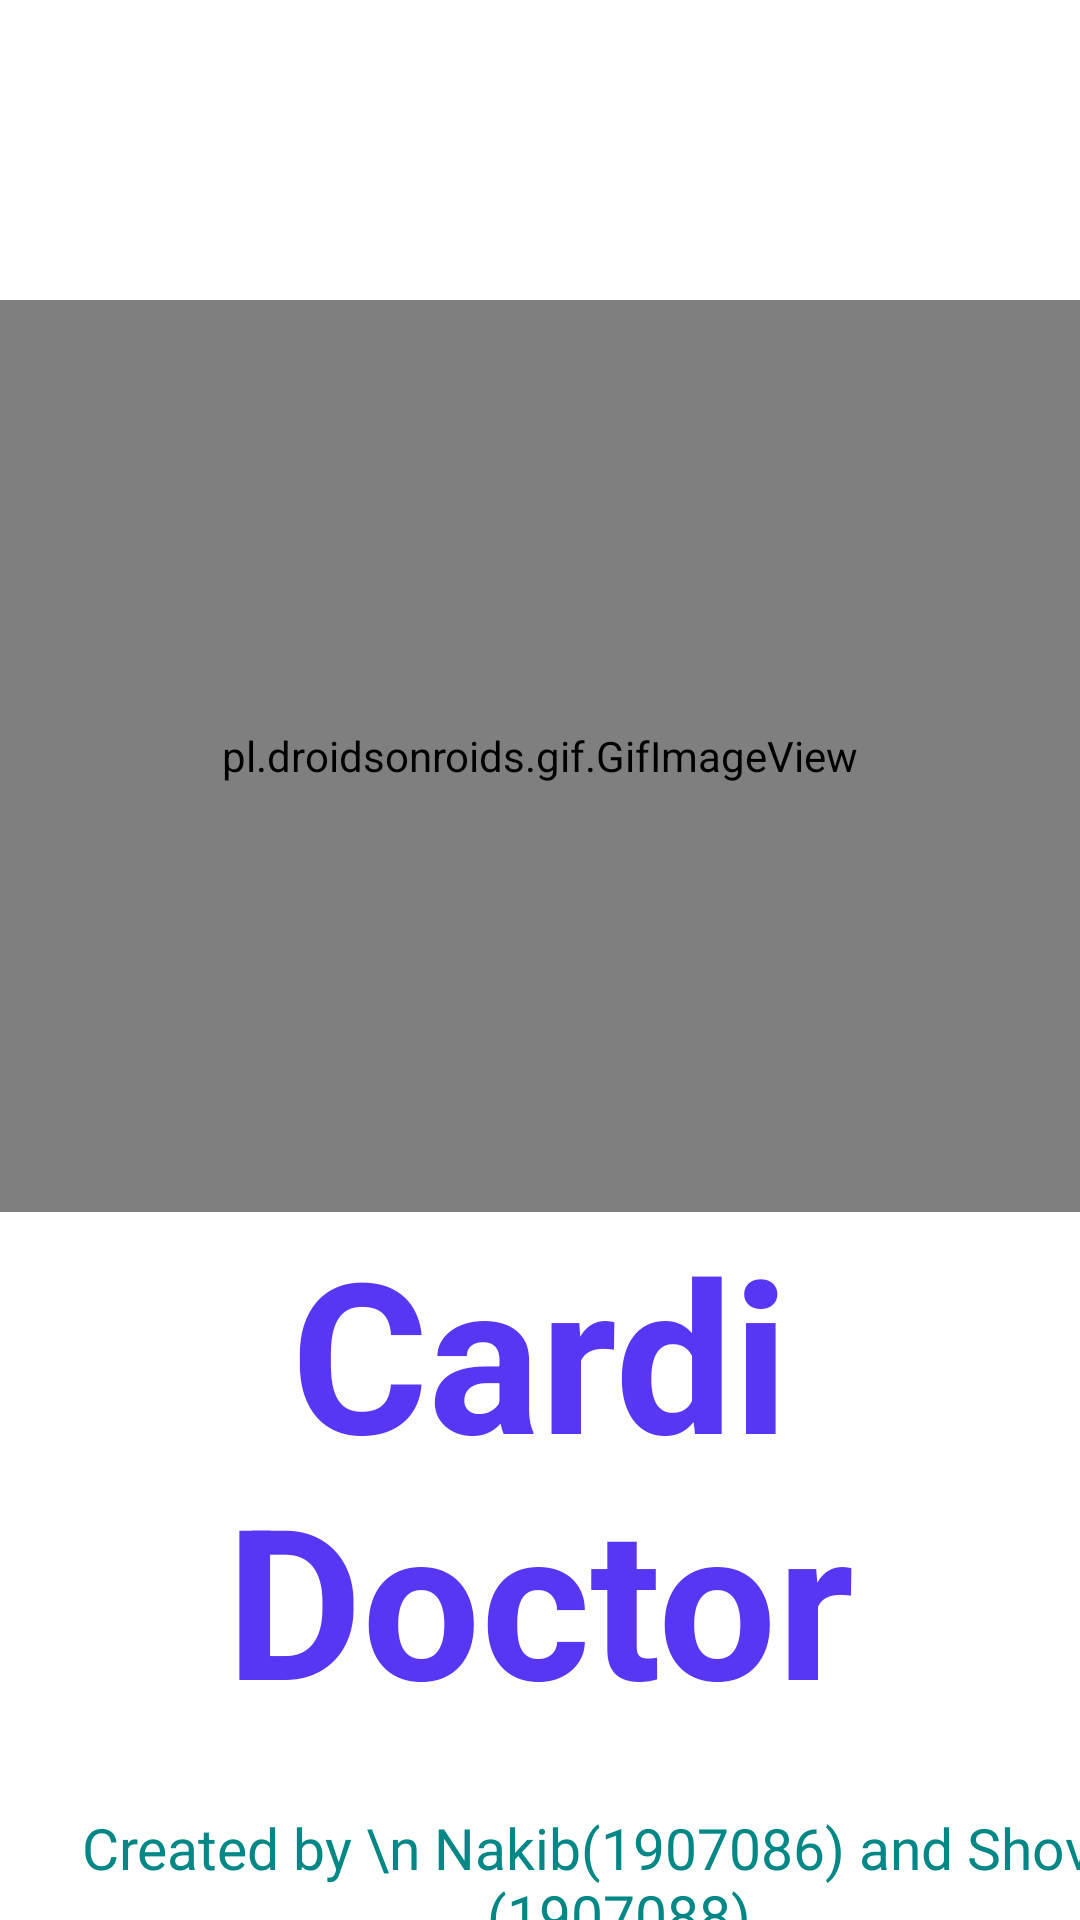

Android layout source for this screen:
<!-- AndroidManifest.xml: application theme Theme.AppCompat.NoActionBar -->
<!-- res/layout/activity_main.xml -->
<?xml version="1.0" encoding="utf-8"?>

<androidx.constraintlayout.widget.ConstraintLayout xmlns:android="http://schemas.android.com/apk/res/android"
    xmlns:app="http://schemas.android.com/apk/res-auto"
    xmlns:tools="http://schemas.android.com/tools"
    android:layout_width="match_parent"
    android:layout_height="match_parent"
    android:id="@+id/splashScreen"
    android:background="@color/white"
    tools:context=".MainActivity">

    <pl.droidsonroids.gif.GifImageView
        android:id="@+id/splashScreenImg"
        android:layout_width="match_parent"
        android:layout_height="304dp"
        android:layout_marginTop="100dp"
        android:src="@drawable/heartrate"
        app:layout_constraintEnd_toEndOf="parent"
        app:layout_constraintStart_toStartOf="parent"
        app:layout_constraintTop_toTopOf="parent" />

    <TextView
        android:id="@+id/textView2"
        android:layout_width="0dp"
        android:layout_height="wrap_content"
        android:text="Cardi Doctor"
        android:textAlignment="center"

        android:textColor="#5936F4"
        android:textSize="70sp"
        android:textStyle="bold"
        app:layout_constraintEnd_toEndOf="parent"
        app:layout_constraintHorizontal_bias="0.496"
        app:layout_constraintStart_toStartOf="parent"
        app:layout_constraintTop_toBottomOf="@+id/splashScreenImg" />

    <TextView
        android:id="@+id/textView5"
        android:layout_width="413dp"
        android:layout_height="56dp"
        android:layout_marginTop="24dp"
        android:text="Created by \n Nakib(1907086) and Shovon (1907088)"
        android:textAlignment="center"
        android:textColor="@color/teal_700"
        android:textSize="19sp"
        app:layout_constraintEnd_toEndOf="parent"
        app:layout_constraintHorizontal_bias="0.0"
        app:layout_constraintStart_toStartOf="parent"
        app:layout_constraintTop_toBottomOf="@+id/textView2" />


</androidx.constraintlayout.widget.ConstraintLayout>
<!-- resources referenced by this layout -->
<resources>

  <!-- not gathered from this repository: default colours our renderer supplied (Android Studio template values) -->
  <color name="teal_700">#FF018786</color>
  <color name="white">#FFFFFFFF</color>
</resources>
